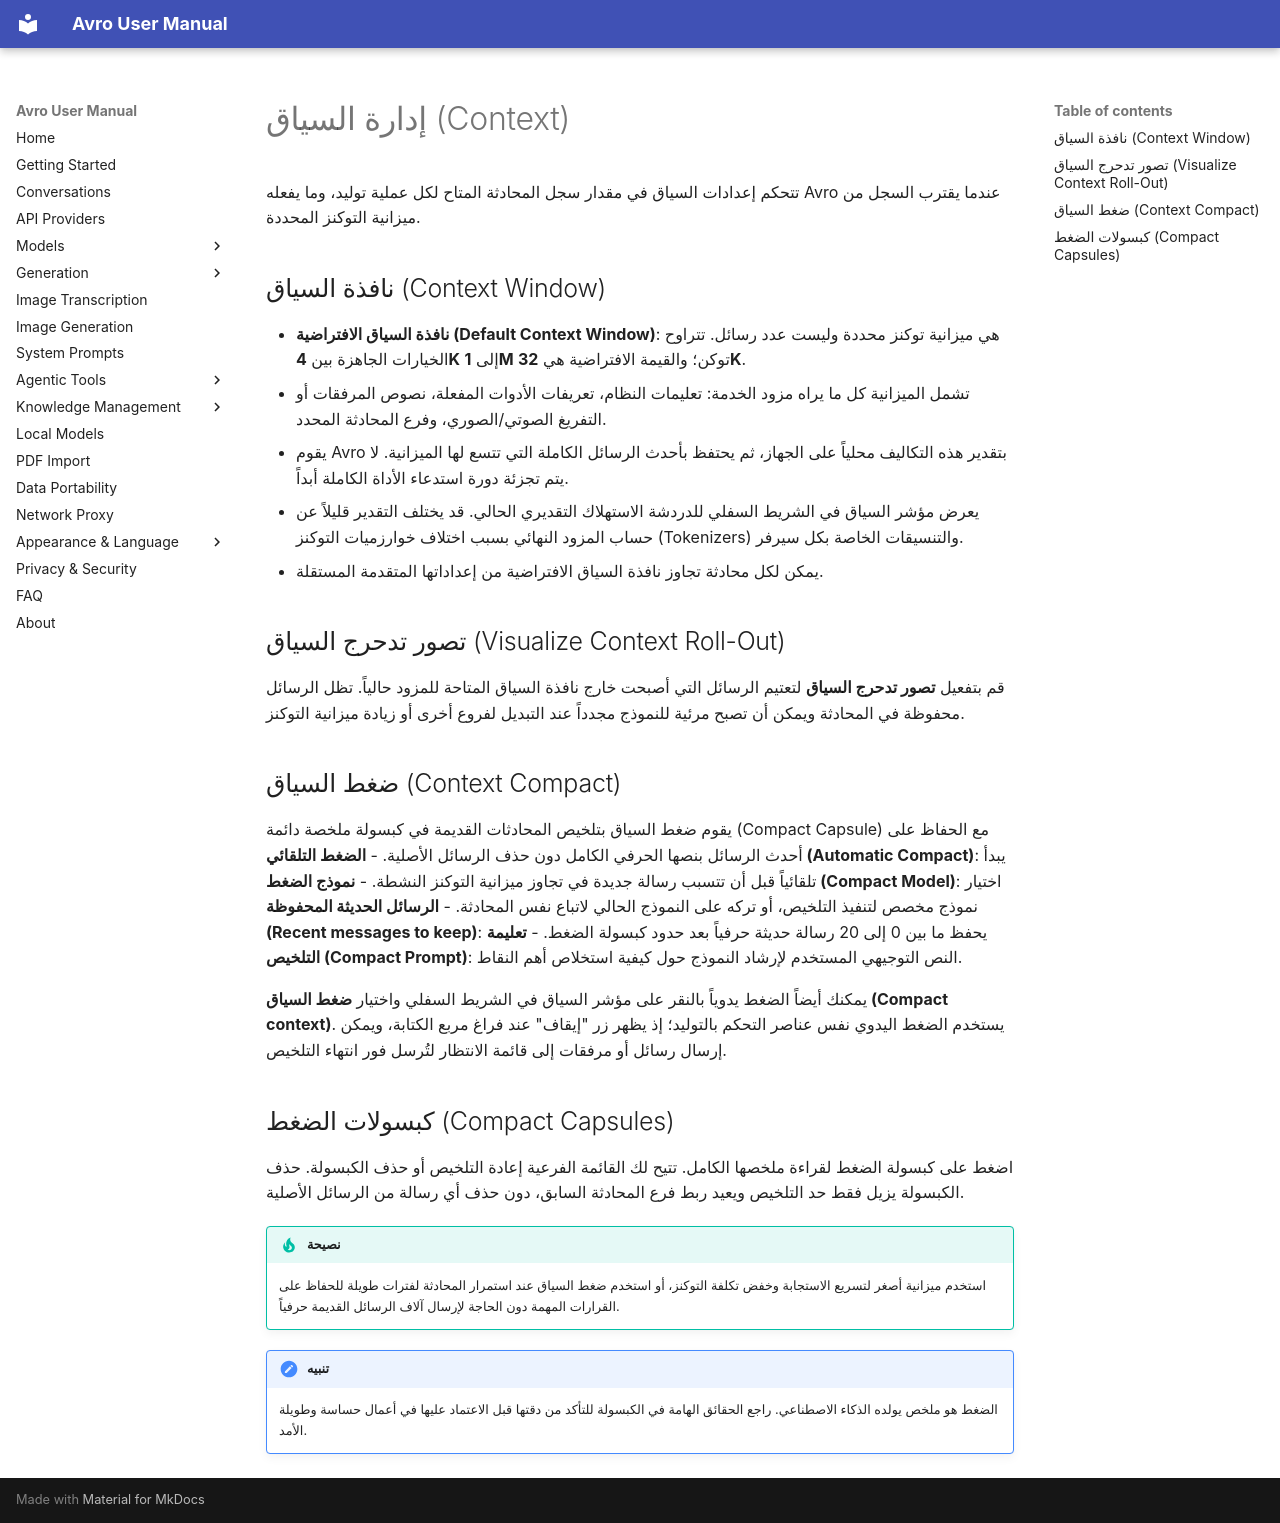

repository: Aymendjmax/Avro-ai · page: ar/context/index.html · generator: mkdocs

# إدارة السياق (Context)

تتحكم إعدادات السياق في مقدار سجل المحادثة المتاح لكل عملية توليد، وما يفعله Avro عندما يقترب السجل من ميزانية التوكنز المحددة.

## نافذة السياق (Context Window)
- **نافذة السياق الافتراضية (Default Context Window)**: هي ميزانية توكنز محددة وليست عدد رسائل. تتراوح الخيارات الجاهزة بين **4K** إلى **1M** توكن؛ والقيمة الافتراضية هي **32K**.
- تشمل الميزانية كل ما يراه مزود الخدمة: تعليمات النظام، تعريفات الأدوات المفعلة، نصوص المرفقات أو التفريغ الصوتي/الصوري، وفرع المحادثة المحدد.
- يقوم Avro بتقدير هذه التكاليف محلياً على الجهاز، ثم يحتفظ بأحدث الرسائل الكاملة التي تتسع لها الميزانية. لا يتم تجزئة دورة استدعاء الأداة الكاملة أبداً.
- يعرض مؤشر السياق في الشريط السفلي للدردشة الاستهلاك التقديري الحالي. قد يختلف التقدير قليلاً عن حساب المزود النهائي بسبب اختلاف خوارزميات التوكنز (Tokenizers) والتنسيقات الخاصة بكل سيرفر.
- يمكن لكل محادثة تجاوز نافذة السياق الافتراضية من إعداداتها المتقدمة المستقلة.

## تصور تدحرج السياق (Visualize Context Roll-Out)
قم بتفعيل **تصور تدحرج السياق** لتعتيم الرسائل التي أصبحت خارج نافذة السياق المتاحة للمزود حالياً. تظل الرسائل محفوظة في المحادثة ويمكن أن تصبح مرئية للنموذج مجدداً عند التبديل لفروع أخرى أو زيادة ميزانية التوكنز.

## ضغط السياق (Context Compact)
يقوم ضغط السياق بتلخيص المحادثات القديمة في كبسولة ملخصة دائمة (Compact Capsule) مع الحفاظ على أحدث الرسائل بنصها الحرفي الكامل دون حذف الرسائل الأصلية.
- **الضغط التلقائي (Automatic Compact)**: يبدأ تلقائياً قبل أن تتسبب رسالة جديدة في تجاوز ميزانية التوكنز النشطة.
- **نموذج الضغط (Compact Model)**: اختيار نموذج مخصص لتنفيذ التلخيص، أو تركه على النموذج الحالي لاتباع نفس المحادثة.
- **الرسائل الحديثة المحفوظة (Recent messages to keep)**: يحفظ ما بين 0 إلى 20 رسالة حديثة حرفياً بعد حدود كبسولة الضغط.
- **تعليمة التلخيص (Compact Prompt)**: النص التوجيهي المستخدم لإرشاد النموذج حول كيفية استخلاص أهم النقاط.

يمكنك أيضاً الضغط يدوياً بالنقر على مؤشر السياق في الشريط السفلي واختيار **ضغط السياق (Compact context)**. يستخدم الضغط اليدوي نفس عناصر التحكم بالتوليد؛ إذ يظهر زر "إيقاف" عند فراغ مربع الكتابة، ويمكن إرسال رسائل أو مرفقات إلى قائمة الانتظار لتُرسل فور انتهاء التلخيص.

## كبسولات الضغط (Compact Capsules)
اضغط على كبسولة الضغط لقراءة ملخصها الكامل. تتيح لك القائمة الفرعية إعادة التلخيص أو حذف الكبسولة. حذف الكبسولة يزيل فقط حد التلخيص ويعيد ربط فرع المحادثة السابق، دون حذف أي رسالة من الرسائل الأصلية.

!!! tip "نصيحة"
    استخدم ميزانية أصغر لتسريع الاستجابة وخفض تكلفة التوكنز، أو استخدم ضغط السياق عند استمرار المحادثة لفترات طويلة للحفاظ على القرارات المهمة دون الحاجة لإرسال آلاف الرسائل القديمة حرفياً.

!!! note "تنبيه"
    الضغط هو ملخص يولده الذكاء الاصطناعي. راجع الحقائق الهامة في الكبسولة للتأكد من دقتها قبل الاعتماد عليها في أعمال حساسة وطويلة الأمد.
